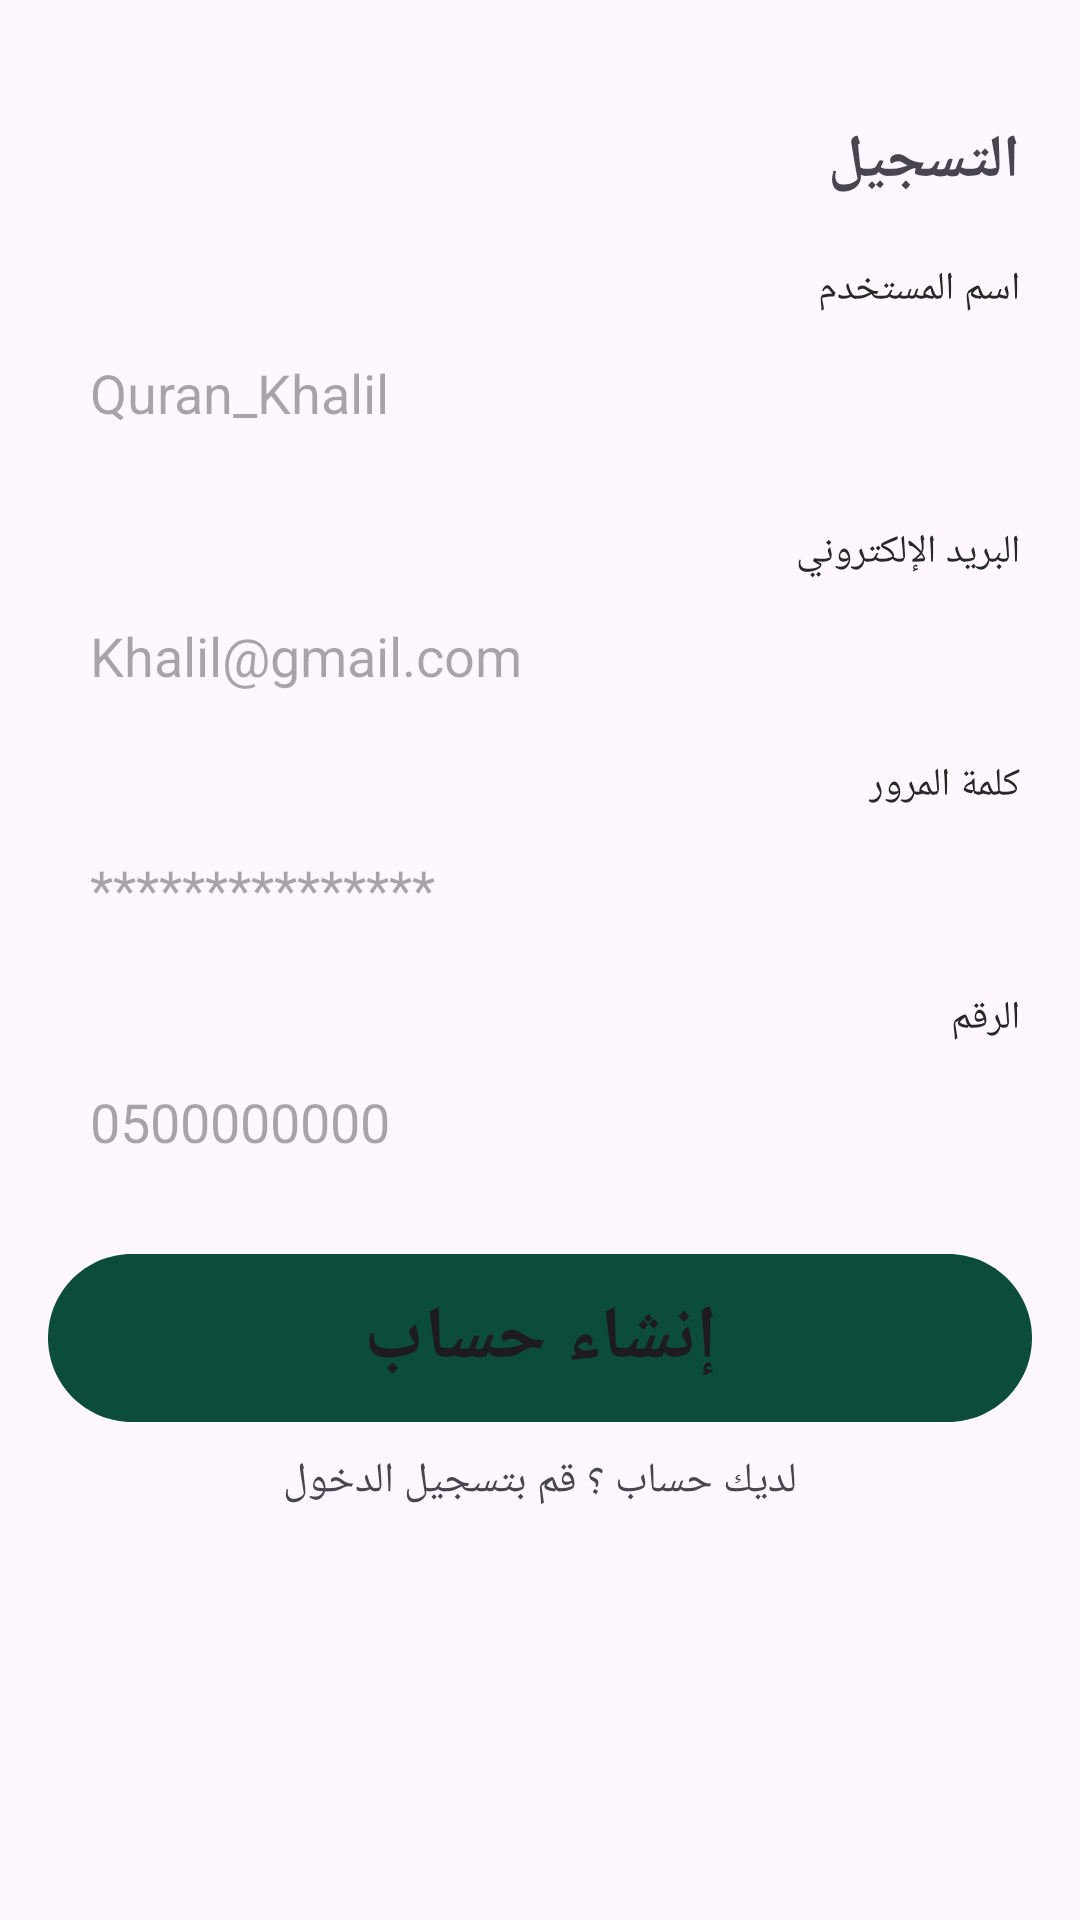

Here is an Android app screen rendered from its layout file. Give the layout XML and the strings, colors and styles it references.
<!-- AndroidManifest.xml: application theme Theme.Khalil -->
<!-- res/layout/activity_signup.xml -->
<?xml version="1.0" encoding="utf-8"?>
<FrameLayout
    xmlns:android="http://schemas.android.com/apk/res/android"
    xmlns:app="http://schemas.android.com/apk/res-auto"
    xmlns:tools="http://schemas.android.com/tools"
    android:layout_width="match_parent"
    android:layout_height="match_parent"
    tools:context=".Signup"
    android:layoutDirection="rtl"
    android:orientation="vertical">
    <LinearLayout
        android:orientation="vertical"
        android:layout_height="match_parent"
        android:layout_width="match_parent"
        android:layout_marginTop="290dp"
        >

        <ProgressBar
            android:id="@+id/progressBar"
            android:layout_width="100dp"
            android:layout_height="100dp"
            android:layout_gravity="center"
            android:visibility="invisible"
            />
    </LinearLayout>
    <LinearLayout
        android:orientation="vertical"
        android:layout_height="match_parent"
        android:layout_width="match_parent"
        >
<ScrollView
    android:layout_width="match_parent"
    android:layout_height="wrap_content"
    >
    <LinearLayout
        android:layout_width="match_parent"
        android:layout_height="wrap_content"
        android:orientation="vertical">









    <TextView
        android:id="@+id/login"
        android:layout_width="wrap_content"
        android:layout_height="wrap_content"
        android:text="التسجيل"
        android:layout_gravity="start"
        android:layout_marginEnd="20dp"
        android:layout_marginStart="20dp"
        android:layout_marginTop="40dp"
        android:textStyle="bold"
       android:textSize="20dp" />
        <TextView
            android:layout_width="wrap_content"
            android:layout_height="wrap_content"
            android:text="اسم المستخدم"
            android:layout_gravity="start"
            android:textSize="13sp"
            android:textColor="#272827"
            android:layout_marginEnd="20dp"
            android:layout_marginStart="20dp"
            android:layout_marginTop="20dp"
            />

        <EditText
            android:id="@+id/name"
            android:layout_width="match_parent"
            android:layout_height="wrap_content"
            android:layout_marginStart="20dp"
            android:layout_marginTop="2dp"
            android:layout_marginEnd="20dp"
            android:hint="Quran_Khalil"
            android:minHeight="48dp"
            android:paddingEnd="10dp"
            android:paddingStart="10dp"
            android:background="@drawable/editext_border"
            />
    <TextView
        android:layout_width="wrap_content"
        android:layout_height="wrap_content"
        android:text="البريد الإلكتروني"
        android:layout_gravity="start"
        android:textSize="13sp"
        android:textColor="#272827"
        android:layout_marginEnd="20dp"
        android:layout_marginStart="20dp"
        android:layout_marginTop="20dp"
        />

    <EditText
        android:id="@+id/email"
        android:layout_width="match_parent"
        android:layout_height="wrap_content"
        android:layout_marginStart="20dp"
        android:layout_marginTop="2dp"
        android:layout_marginEnd="20dp"
        android:hint="Khalil@gmail.com"
        android:minHeight="48dp"
        android:paddingStart="10dp"
        android:paddingEnd="10dp"
        android:inputType="textEmailAddress"
        android:background="@drawable/editext_border"
        />
    <TextView
        android:layout_width="wrap_content"
        android:layout_height="wrap_content"
        android:text="كلمة المرور"
        android:layout_gravity="start"
        android:textSize="13sp"
        android:textColor="#272827"
        android:layout_marginEnd="20dp"
        android:layout_marginStart="20dp"
        android:layout_marginTop="10dp"
        />

    <EditText
        android:id="@+id/pass"
        android:layout_width="match_parent"
        android:layout_height="wrap_content"
        android:layout_marginStart="20dp"
        android:layout_marginTop="2dp"
        android:layout_marginEnd="20dp"
        android:hint="***************"
        android:inputType="textPassword"
        android:paddingStart="10dp"
        android:paddingEnd="10dp"
        android:background="@drawable/editext_border"
        android:minHeight="48dp" />

        <TextView
            android:layout_width="wrap_content"
            android:layout_height="wrap_content"
            android:text="الرقم"
            android:layout_gravity="start"
            android:textSize="13sp"
            android:textColor="#272827"
            android:layout_marginEnd="20dp"
            android:layout_marginStart="20dp"
            android:layout_marginTop="10dp"
            />

        <EditText
            android:id="@+id/phone"
            android:layout_width="match_parent"
            android:layout_height="wrap_content"
            android:layout_marginStart="20dp"
            android:layout_marginTop="2dp"
            android:layout_marginEnd="20dp"
            android:inputType="phone"
            android:hint="0500000000"
            android:paddingEnd="10dp"
            android:paddingStart="10dp"
            android:background="@drawable/editext_border"
            android:minHeight="48dp" />

        
        <Button
            android:layout_width="328dp"
            android:layout_height="56dp"
            android:background="@drawable/button"
            android:text="إنشاء حساب"
            android:textSize="25sp"
            android:layout_gravity="center"
            android:textStyle="bold"
            android:id="@+id/butdef1"
            android:onClick="SignUp"
            android:layout_marginTop="20dp"
            />

    <TextView
        android:layout_width="wrap_content"
        android:layout_height="wrap_content"
        android:layout_gravity="center"
        android:layout_marginTop="10dp"
        android:minHeight="48dp"
        android:onClick="login2"
        android:text="لديك حساب ؟ قم بتسجيل الدخول" />
    </LinearLayout>
</ScrollView>
    </LinearLayout>
</FrameLayout>
<!-- resources referenced by this layout -->
<resources>
  <!-- drawable button (drawable) -->
  <vector
          xmlns:android="http://schemas.android.com/apk/res/android"
          xmlns:aapt="http://schemas.android.com/aapt"
          android:width="328dp"
          android:height="56dp"
          android:viewportWidth="328"
          android:viewportHeight="56"
          >
          <group>
              <clip-path
                  android:pathData="M28 0H300C315.464 0 328 12.536 328 28C328 43.464 315.464 56 300 56H28C12.536 56 0 43.464 0 28C0 12.536 12.536 0 28 0Z"
                  />
              <path
                  android:pathData="M0 0V56H328V0"
                  android:fillColor="#0C4C3C"
                  />
          </group>
      </vector>
  <style name="Theme.Khalil" parent="Base.Theme.Khalil" />
  <style name="Base.Theme.Khalil" parent="Theme.Material3.DayNight.NoActionBar">
          
          
  
      </style>
</resources>
